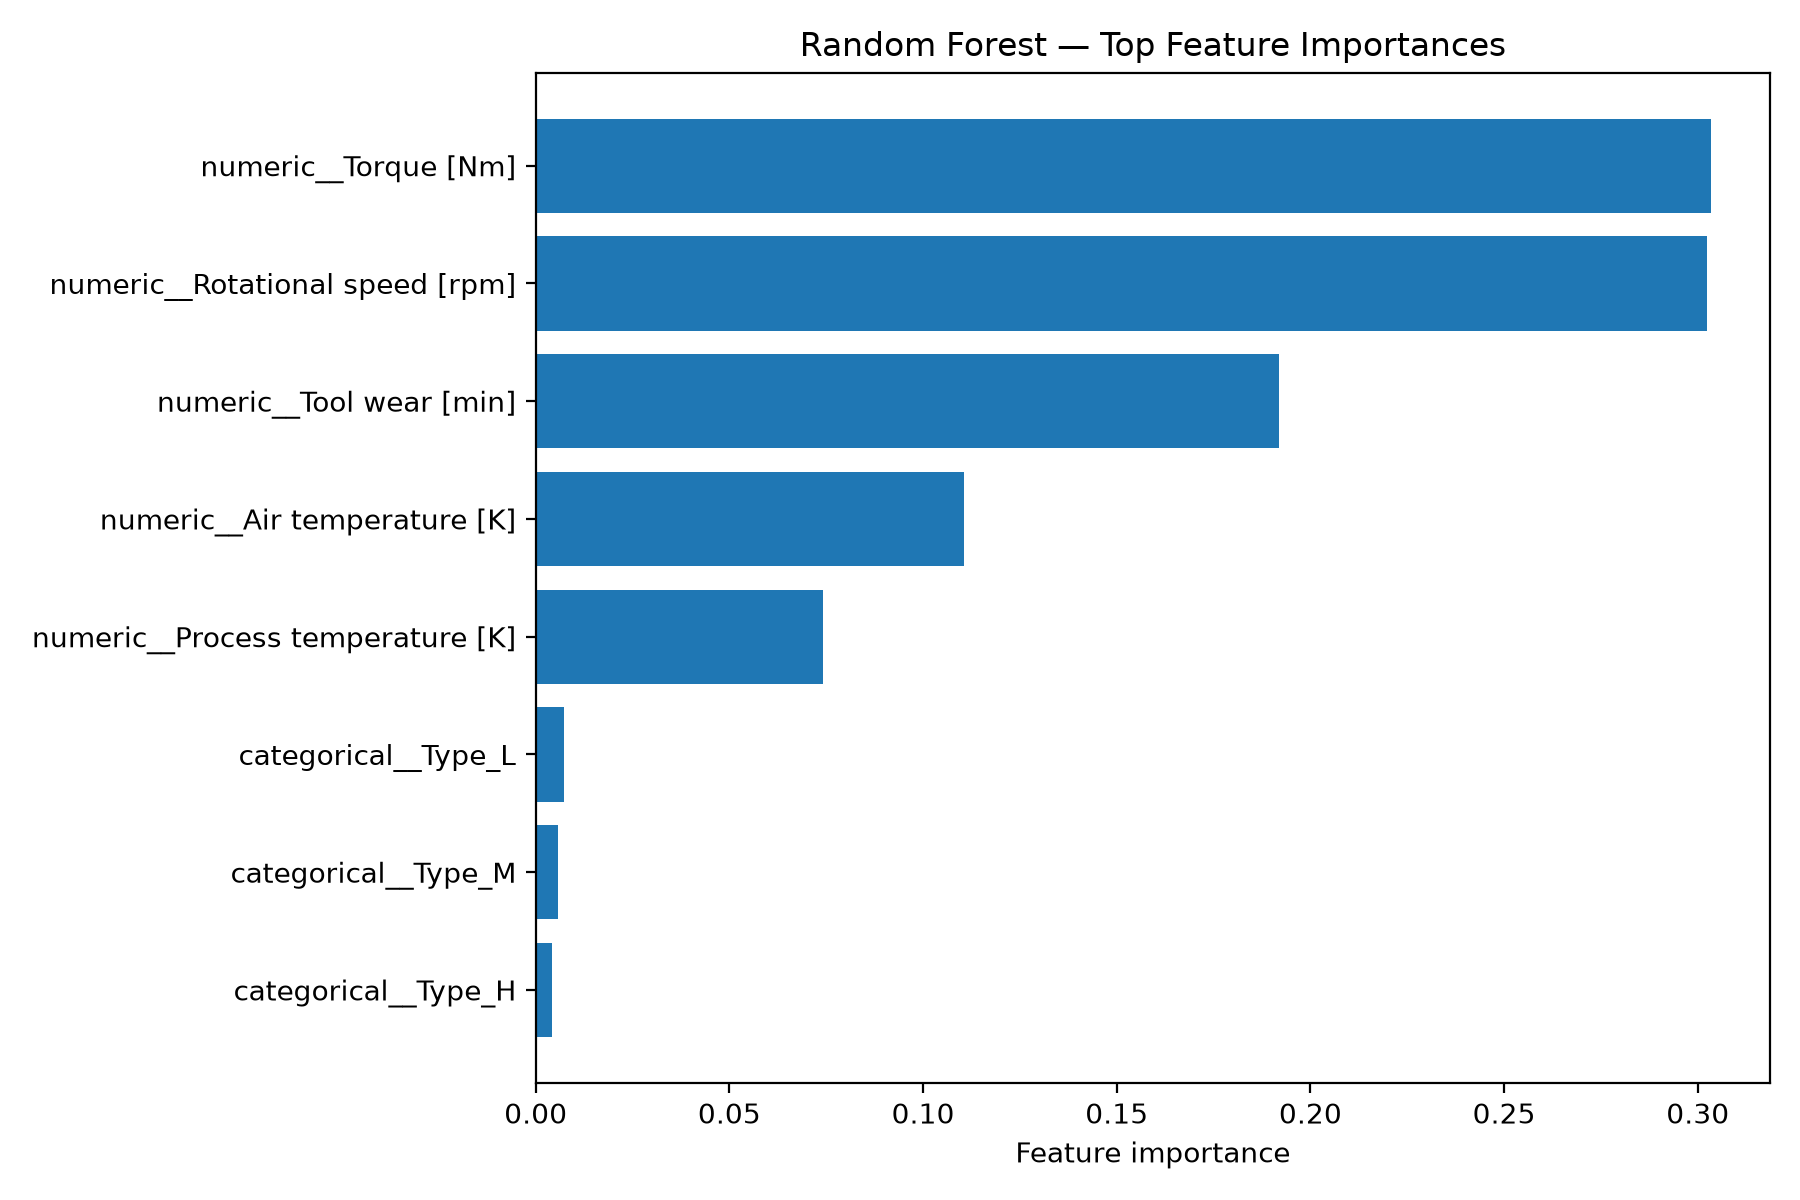

Source data for this figure (header and first rows):
feature, importance
numeric__Torque [Nm], 0.3035
numeric__Rotational speed [rpm], 0.3024
numeric__Tool wear [min], 0.1919
numeric__Air temperature [K], 0.1105
numeric__Process temperature [K], 0.07425
categorical__Type_L, 0.007328
categorical__Type_M, 0.005851
categorical__Type_H, 0.0043
